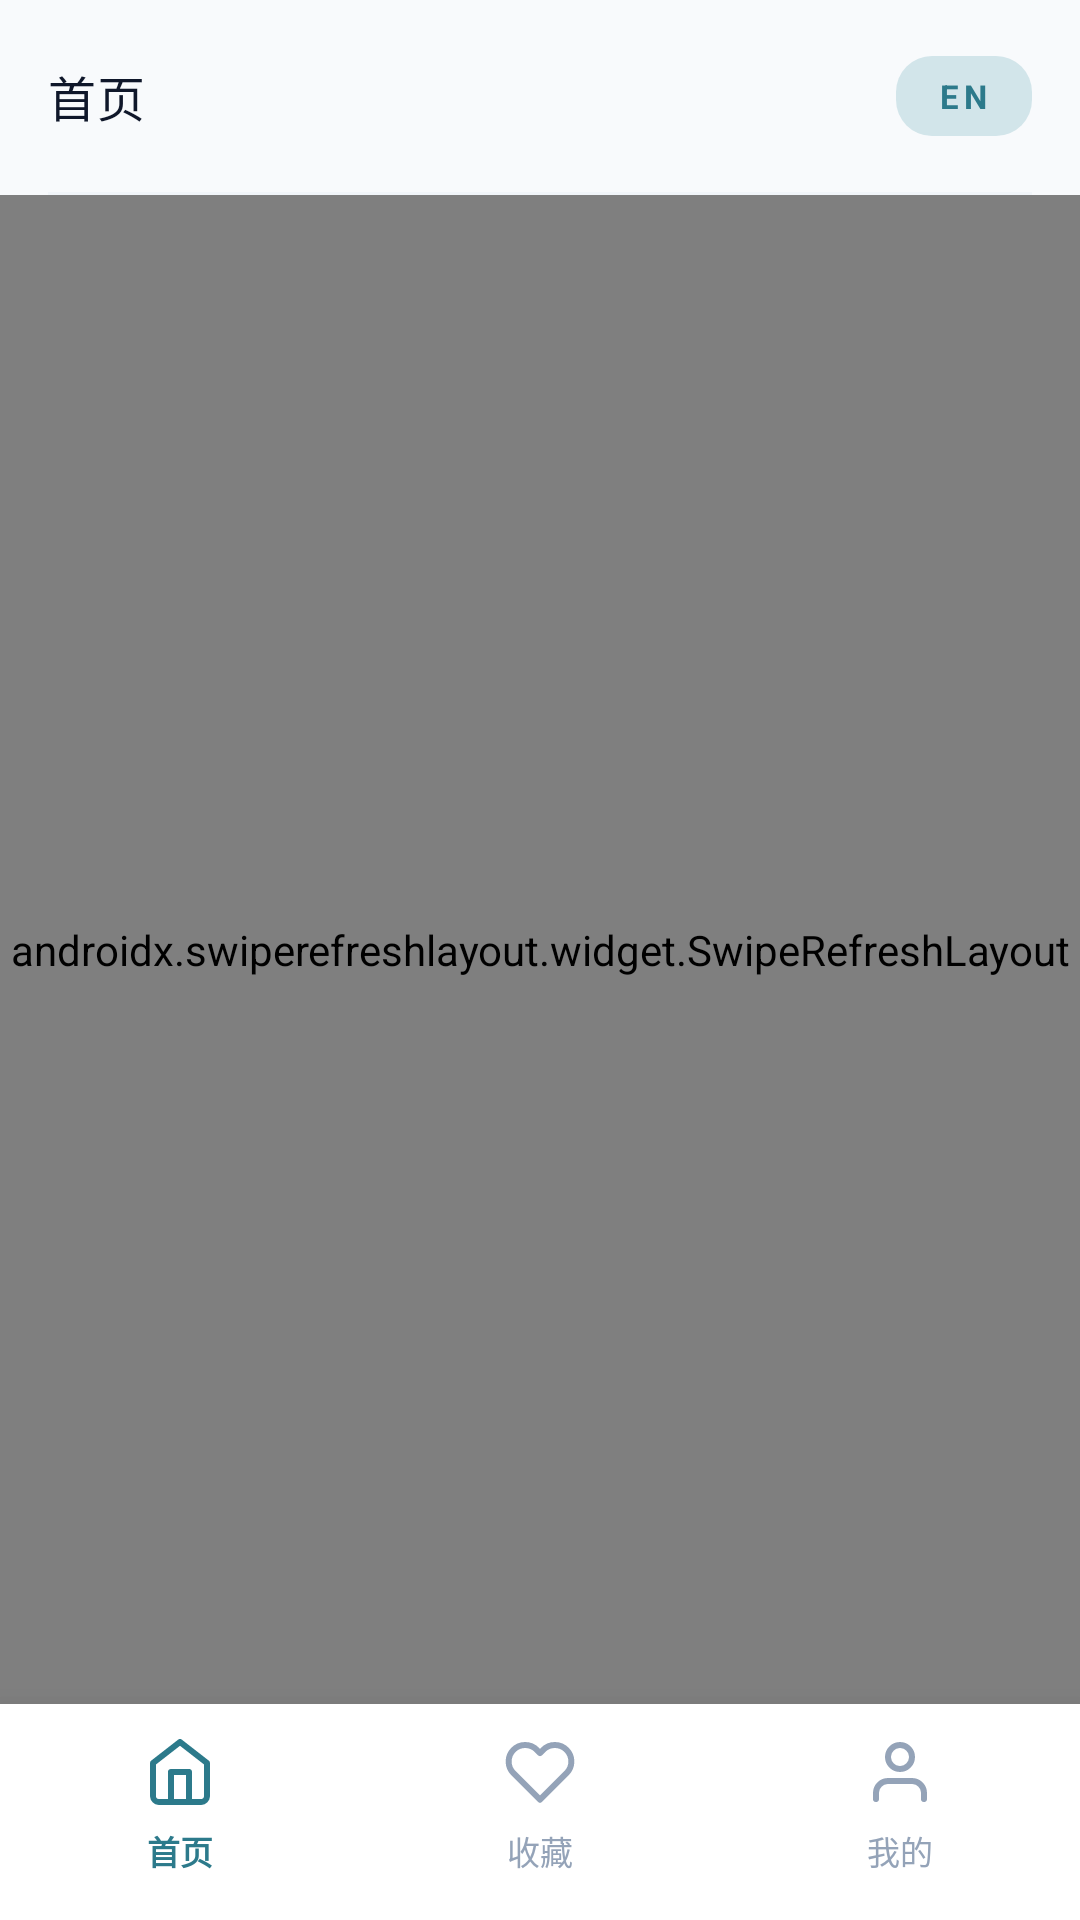

Layout XML and referenced resources for this Android screen:
<!-- AndroidManifest.xml: application theme Theme.New_newest_llm -->
<!-- res/layout/activity_main.xml -->
<?xml version="1.0" encoding="utf-8"?>
<androidx.constraintlayout.widget.ConstraintLayout
    xmlns:android="http://schemas.android.com/apk/res/android"
    xmlns:app="http://schemas.android.com/apk/res-auto"
    android:layout_width="match_parent"
    android:layout_height="match_parent"
    android:background="@color/bg_background">

    
    <com.google.android.material.appbar.AppBarLayout
        android:id="@+id/app_bar"
        android:layout_width="match_parent"
        android:layout_height="wrap_content"
        android:background="@color/bg_background"
        app:elevation="0dp"
        app:layout_constraintTop_toTopOf="parent">

        <androidx.appcompat.widget.Toolbar
            android:id="@+id/toolbar"
            android:layout_width="match_parent"
            android:layout_height="?attr/actionBarSize"
            app:title="@string/nav_home_title"
            app:titleTextColor="@color/text_primary"
            app:titleTextAppearance="@style/TextAppearance.Material3.TitleMedium">

            <TextView
                android:id="@+id/btn_lang"
                style="@style/AppText.OverlineAccent"
                android:layout_width="wrap_content"
                android:layout_height="wrap_content"
                android:layout_gravity="end"
                android:layout_marginEnd="16dp"
                android:paddingHorizontal="14dp"
                android:paddingVertical="6dp"
                android:text="EN"
                android:background="@drawable/bg_source_tag"
                android:backgroundTint="@color/ai_glow"
                android:clickable="true"
                android:focusable="true" />
        </androidx.appcompat.widget.Toolbar>

        <View
            android:layout_width="match_parent"
            android:layout_height="1dp"
            android:background="@color/divider"
            android:layout_marginHorizontal="16dp" />
    </com.google.android.material.appbar.AppBarLayout>

    <androidx.swiperefreshlayout.widget.SwipeRefreshLayout
        android:id="@+id/swipe_refresh"
        android:layout_width="0dp"
        android:layout_height="0dp"
        app:layout_constraintTop_toBottomOf="@id/app_bar"
        app:layout_constraintBottom_toTopOf="@id/bottom_nav"
        app:layout_constraintStart_toStartOf="parent"
        app:layout_constraintEnd_toEndOf="parent">

        <androidx.recyclerview.widget.RecyclerView
            android:id="@+id/rv_news"
            android:layout_width="match_parent"
            android:layout_height="match_parent"
            android:paddingTop="12dp"
            android:clipToPadding="false" />

    </androidx.swiperefreshlayout.widget.SwipeRefreshLayout>

    
    <LinearLayout
        android:id="@+id/bottom_nav"
        android:layout_width="0dp"
        android:layout_height="72dp"
        android:orientation="horizontal"
        android:gravity="center"
        android:background="@color/bg_card"
        android:elevation="16dp"
        android:paddingBottom="4dp"
        app:layout_constraintBottom_toBottomOf="parent"
        app:layout_constraintStart_toStartOf="parent"
        app:layout_constraintEnd_toEndOf="parent">

        <TextView
            android:id="@+id/nav_home"
            android:layout_width="0dp"
            android:layout_height="wrap_content"
            android:layout_weight="1"
            android:text="@string/nav_home"
            android:gravity="center"
            android:textSize="11sp"
            android:textStyle="bold"
            android:textColor="@color/accent_blue"
            app:drawableTopCompat="@drawable/ic_nav_home"
            android:drawablePadding="6dp"
            app:drawableTint="@color/accent_blue" />

        <TextView
            android:id="@+id/nav_favorites"
            android:layout_width="0dp"
            android:layout_height="wrap_content"
            android:layout_weight="1"
            android:text="@string/nav_favorites"
            android:gravity="center"
            android:textSize="11sp"
            android:textColor="@color/text_muted"
            app:drawableTopCompat="@drawable/ic_nav_fav"
            android:drawablePadding="6dp"
            app:drawableTint="@color/text_muted" />

        <TextView
            android:id="@+id/nav_profile"
            android:layout_width="0dp"
            android:layout_height="wrap_content"
            android:layout_weight="1"
            android:text="@string/nav_me"
            android:gravity="center"
            android:textSize="11sp"
            android:textColor="@color/text_muted"
            app:drawableTopCompat="@drawable/ic_nav_profile"
            android:drawablePadding="6dp"
            app:drawableTint="@color/text_muted" />
    </LinearLayout>

</androidx.constraintlayout.widget.ConstraintLayout>
<!-- resources referenced by this layout -->
<resources>
  <color name="accent_blue">#2C7A8B</color>
  <color name="ai_glow">#D2E5EA</color>
  <color name="bg_background">#F8FAFC</color>
  <color name="bg_card">#FFFFFF</color>
  <color name="divider">#F1F5F9</color>
  <color name="text_muted">#94A3B8</color>
  <color name="text_primary">#0F172A</color>
  <!-- drawable bg_source_tag (drawable) -->
  <?xml version="1.0" encoding="utf-8"?>
  <shape xmlns:android="http://schemas.android.com/apk/res/android">
      <solid android:color="@color/divider" />
      <corners android:radius="12dp" />
      <padding android:left="10dp" android:right="10dp" android:top="4dp" android:bottom="4dp" />
  </shape>
  <!-- drawable ic_nav_fav (drawable) -->
  <vector xmlns:android="http://schemas.android.com/apk/res/android"
      android:width="24dp"
      android:height="24dp"
      android:viewportWidth="24"
      android:viewportHeight="24">
      <path
          android:fillColor="@android:color/transparent"
          android:strokeColor="#94A3B8"
          android:strokeWidth="2"
          android:strokeLineCap="round"
          android:strokeLineJoin="round"
          android:pathData="M20.84,4.61a5.5,5.5 0,0 0,-7.78 0L12,5.67l-1.06,-1.06a5.5,5.5 0,0 0,-7.78 7.78l1.06,1.06L12,21.23l7.78,-7.78 1.06,-1.06a5.5,5.5 0,0 0,0,-7.78z"/>
  </vector>
  <!-- drawable ic_nav_home (drawable) -->
  <vector xmlns:android="http://schemas.android.com/apk/res/android"
      android:width="24dp"
      android:height="24dp"
      android:viewportWidth="24"
      android:viewportHeight="24">
      <path
          android:strokeColor="#94A3B8"
          android:strokeWidth="2"
          android:strokeLineCap="round"
          android:strokeLineJoin="round"
          android:pathData="M3,9l9,-7l9,7v11a2,2 0,0 1,-2 2H5a2,2 0,0 1,-2 -2z"/>
      <path
          android:strokeColor="#94A3B8"
          android:strokeWidth="2"
          android:strokeLineCap="round"
          android:strokeLineJoin="round"
          android:pathData="M9,22V12h6v10"/>
  </vector>
  <!-- drawable ic_nav_profile (drawable) -->
  <vector xmlns:android="http://schemas.android.com/apk/res/android"
      android:width="24dp"
      android:height="24dp"
      android:viewportWidth="24"
      android:viewportHeight="24">
      <path
          android:strokeColor="#94A3B8"
          android:strokeWidth="2"
          android:strokeLineCap="round"
          android:strokeLineJoin="round"
          android:pathData="M20,21v-2a4,4 0,0 0,-4,-4H8a4,4 0,0 0,-4,4v2" />
      <path
          android:strokeColor="#94A3B8"
          android:strokeWidth="2"
          android:strokeLineCap="round"
          android:strokeLineJoin="round"
          android:pathData="M12,7m-4,0a4,4 0,1 0,8 0a4,4 0,1 0,-8 0" />
  </vector>
  <string name="nav_favorites">收藏</string>
  <string name="nav_home">首页</string>
  <string name="nav_home_title">首页</string>
  <string name="nav_me">我的</string>
  <style name="AppText.OverlineAccent">
          <item name="android:textSize">11sp</item>
          <item name="android:textColor">@color/accent_blue</item>
          <item name="android:textStyle">bold</item>
          <item name="android:letterSpacing">0.15</item>
      </style>
  <style name="Theme.New_newest_llm" parent="Base.Theme.New_newest_llm" />
  <style name="Base.Theme.New_newest_llm" parent="Theme.Material3.DayNight.NoActionBar">
          
          <item name="colorPrimary">@color/text_primary</item>
          <item name="android:statusBarColor">@color/bg_background</item>
          <item name="android:windowLightStatusBar">true</item>
          <item name="android:navigationBarColor">@color/bg_card</item>
          <item name="android:windowBackground">@color/bg_background</item>
      </style>
</resources>
